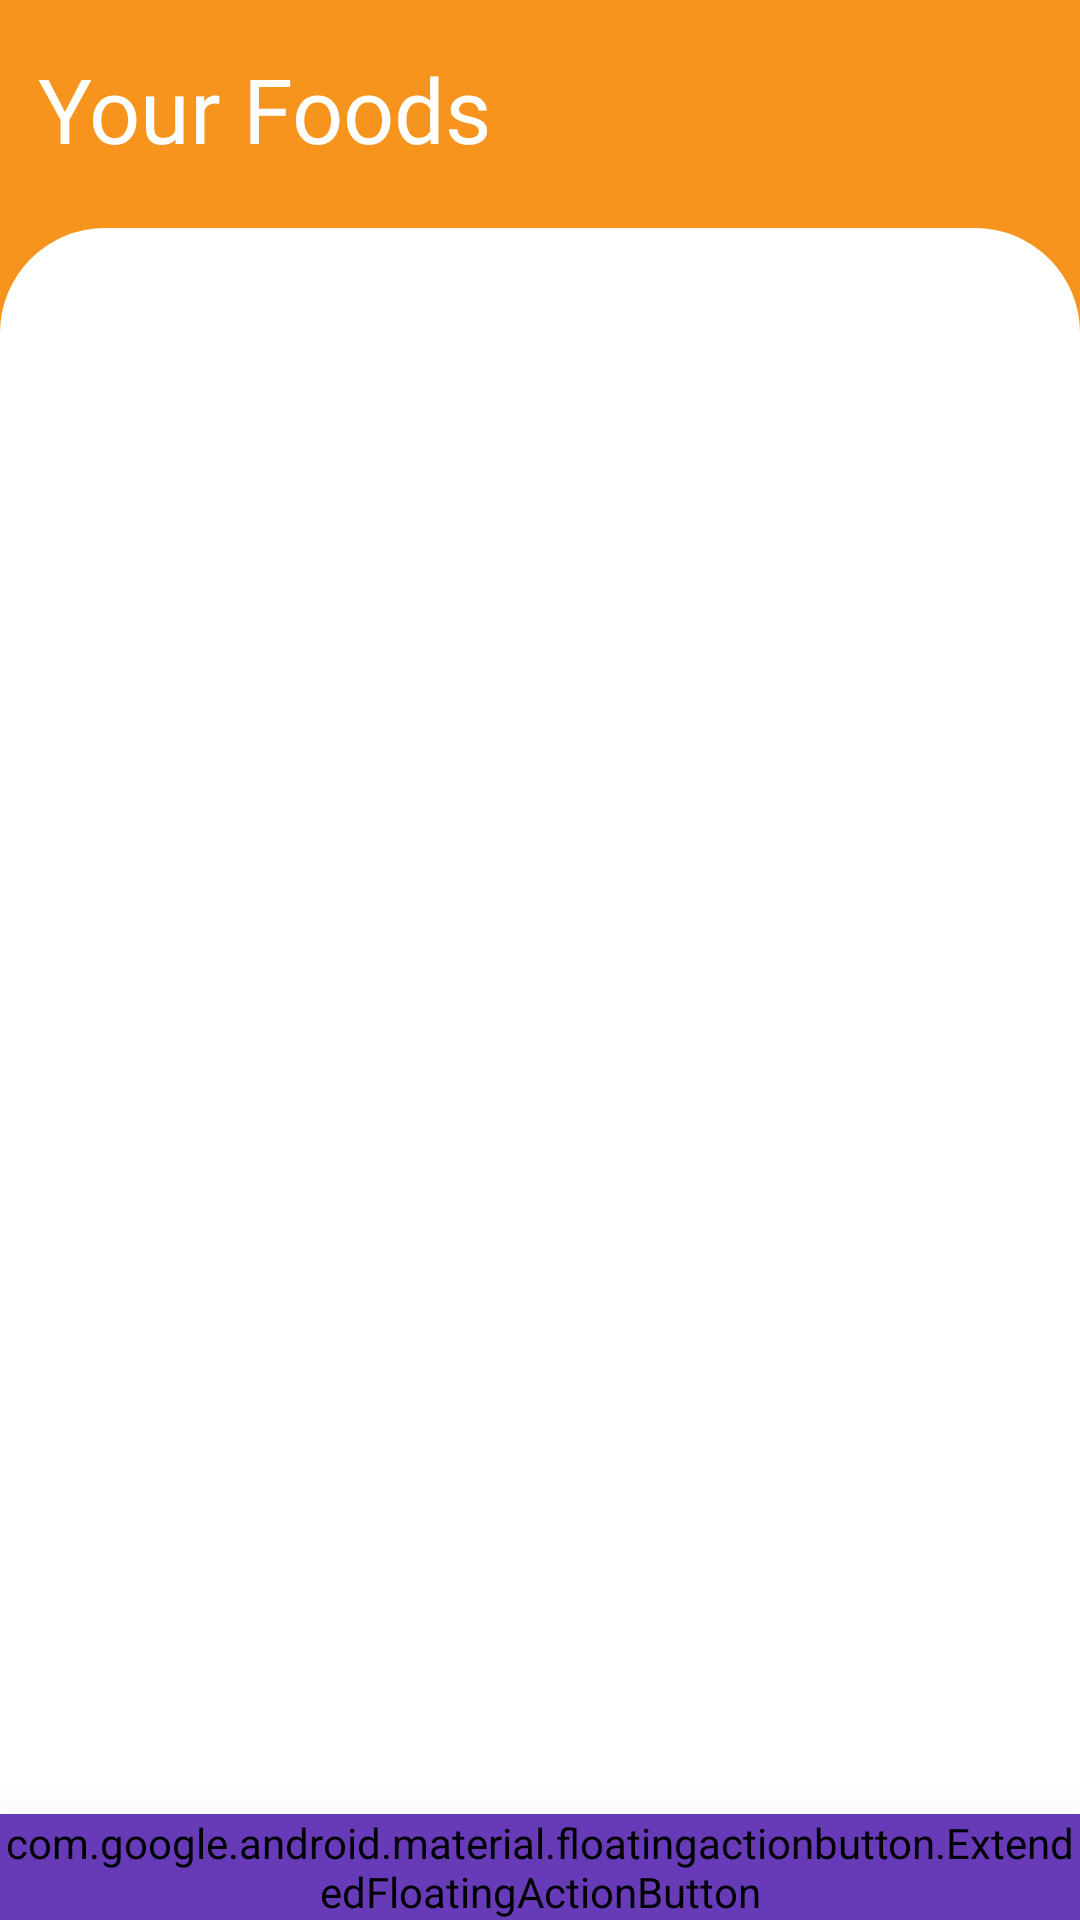

Produce the Android XML layout that renders to this screen, including the resource entries it uses.
<!-- AndroidManifest.xml: application theme AppTheme -->
<!-- res/layout/activity_donar_home.xml -->
<?xml version="1.0" encoding="utf-8"?>
<androidx.constraintlayout.widget.ConstraintLayout xmlns:android="http://schemas.android.com/apk/res/android"
    xmlns:app="http://schemas.android.com/apk/res-auto"
    xmlns:tools="http://schemas.android.com/tools"
    android:layout_width="match_parent"
    android:layout_height="match_parent"
    android:background="@color/colorPrimaryDark"
    tools:context=".donator.DonarHome">

    <TextView
        android:layout_width="wrap_content"
        android:layout_height="wrap_content"
        android:layout_marginTop="16dp"
        android:fontFamily="@font/nunito"
        android:text="Your Foods"
        android:textColor="#fff"
        android:textSize="30dp"
        app:layout_constraintBottom_toTopOf="@+id/guideline19"
        app:layout_constraintEnd_toEndOf="parent"
        app:layout_constraintHorizontal_bias="0.061"
        app:layout_constraintStart_toStartOf="parent"
        app:layout_constraintTop_toTopOf="parent"
        app:layout_constraintVertical_bias="0.0" />

    <androidx.constraintlayout.widget.Guideline
        android:id="@+id/guideline19"
        android:layout_width="wrap_content"
        android:layout_height="wrap_content"
        android:orientation="horizontal"
        app:layout_constraintGuide_begin="76dp" />

    <LinearLayout
        android:background="@drawable/layout_curve"
        android:layout_width="0dp"
        android:layout_height="0dp"
        android:orientation="vertical"
        android:padding="20dp"
        app:layout_constraintBottom_toBottomOf="parent"
        app:layout_constraintEnd_toEndOf="parent"
        app:layout_constraintStart_toStartOf="parent"
        app:layout_constraintTop_toTopOf="@+id/guideline19">

        <androidx.recyclerview.widget.RecyclerView
            android:layout_width="match_parent"
            android:layout_height="match_parent"
            android:id="@+id/foodRV"
            />


    </LinearLayout>

    <com.google.android.material.floatingactionbutton.ExtendedFloatingActionButton
        android:id="@+id/addfoodFAB"
        android:layout_width="wrap_content"
        android:layout_height="wrap_content"
        android:backgroundTint="#673AB7"
        android:elevation="30dp"
        android:text="ADD Food"
        android:textColor="#fff"
        app:icon="@drawable/ic_add_circle_black_24dp"
        app:iconTint="#fff"
        app:layout_constraintBottom_toBottomOf="parent"
        app:layout_constraintEnd_toEndOf="parent"
        app:layout_constraintStart_toStartOf="parent" />

</androidx.constraintlayout.widget.ConstraintLayout>
<!-- resources referenced by this layout -->
<resources>
  <color name="colorPrimaryDark">#F7941E</color>
  <!-- drawable layout_curve (drawable) -->
  <?xml version="1.0" encoding="utf-8"?>
  <shape xmlns:android="http://schemas.android.com/apk/res/android" android:shape="rectangle">
  
      <corners android:topLeftRadius="35dp"
          android:topRightRadius="35dp"/>
      <solid android:color="#fff"/>
  
  </shape>
  <style name="AppTheme" parent="Theme.AppCompat.Light.NoActionBar">
          
          <item name="colorPrimary">@color/colorPrimary</item>
          <item name="colorPrimaryDark">@color/colorPrimaryDark</item>
          <item name="colorAccent">@color/colorAccent</item>
      </style>
  <color name="colorPrimary">#530DB4</color>
  <color name="colorAccent">#D81B60</color>
</resources>
